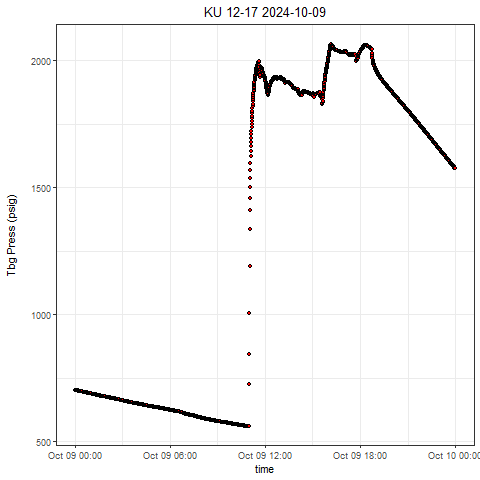

The file beside this chart, header and first rows:
, Well, Tag, DateTime, Value
1, KU 12-17, press, 2024-10-09 00:00:00.0000000, 703.8
2, KU 12-17, press, 2024-10-09 00:00:06.8220000, 703.4
3, KU 12-17, press, 2024-10-09 00:00:51.8200000, 703.5
4, KU 12-17, press, 2024-10-09 00:01:16.8030000, 703.3
5, KU 12-17, press, 2024-10-09 00:01:41.8170000, 703
6, KU 12-17, press, 2024-10-09 00:02:06.8160000, 702.8
7, KU 12-17, press, 2024-10-09 00:02:31.8150000, 702.8
8, KU 12-17, press, 2024-10-09 00:03:11.8130000, 702.8
9, KU 12-17, press, 2024-10-09 00:03:31.8120000, 702.7
10, KU 12-17, press, 2024-10-09 00:04:01.8110000, 702.5
11, KU 12-17, press, 2024-10-09 00:05:21.8230000, 702.1
12, KU 12-17, press, 2024-10-09 00:05:46.8220000, 702
13, KU 12-17, press, 2024-10-09 00:06:26.8200000, 701.9
14, KU 12-17, press, 2024-10-09 00:06:51.8190000, 701.9
15, KU 12-17, press, 2024-10-09 00:07:06.8180000, 701.9
16, KU 12-17, press, 2024-10-09 00:07:31.8170000, 701.8
17, KU 12-17, press, 2024-10-09 00:08:11.7990000, 701.6
18, KU 12-17, press, 2024-10-09 00:08:46.8130000, 701.3
19, KU 12-17, press, 2024-10-09 00:09:16.8270000, 701.3
20, KU 12-17, press, 2024-10-09 00:09:36.8110000, 701.3
21, KU 12-17, press, 2024-10-09 00:10:01.8250000, 701.1
22, KU 12-17, press, 2024-10-09 00:10:46.8230000, 701
23, KU 12-17, press, 2024-10-09 00:11:16.8220000, 700.9
24, KU 12-17, press, 2024-10-09 00:11:31.8210000, 700.8
25, KU 12-17, press, 2024-10-09 00:12:01.8200000, 700.8
26, KU 12-17, press, 2024-10-09 00:12:46.8180000, 700.4
27, KU 12-17, press, 2024-10-09 00:13:16.8160000, 700.3
28, KU 12-17, press, 2024-10-09 00:13:41.8310000, 700.4
29, KU 12-17, press, 2024-10-09 00:14:21.8290000, 700.2
30, KU 12-17, press, 2024-10-09 00:14:31.8280000, 700.2
31, KU 12-17, press, 2024-10-09 00:15:16.8260000, 700
32, KU 12-17, press, 2024-10-09 00:15:31.8250000, 699.9
33, KU 12-17, press, 2024-10-09 00:16:06.8240000, 699.6
34, KU 12-17, press, 2024-10-09 00:16:31.8230000, 699.5
35, KU 12-17, press, 2024-10-09 00:17:36.8200000, 699.5
36, KU 12-17, press, 2024-10-09 00:18:11.8340000, 699.3
37, KU 12-17, press, 2024-10-09 00:18:46.8320000, 699
38, KU 12-17, press, 2024-10-09 00:19:21.8300000, 699
39, KU 12-17, press, 2024-10-09 00:19:46.8290000, 698.9
40, KU 12-17, press, 2024-10-09 00:20:01.8280000, 698.9
41, KU 12-17, press, 2024-10-09 00:20:41.8260000, 698.7
42, KU 12-17, press, 2024-10-09 00:21:01.8260000, 698.5
43, KU 12-17, press, 2024-10-09 00:21:51.8230000, 698.6
44, KU 12-17, press, 2024-10-09 00:22:01.8230000, 698.5
45, KU 12-17, press, 2024-10-09 00:22:31.8210000, 698.3
46, KU 12-17, press, 2024-10-09 00:23:26.8340000, 698.2
47, KU 12-17, press, 2024-10-09 00:23:41.8340000, 698.2
48, KU 12-17, press, 2024-10-09 00:24:01.8330000, 698
49, KU 12-17, press, 2024-10-09 00:24:31.8310000, 697.6
50, KU 12-17, press, 2024-10-09 00:25:16.8290000, 697.6
51, KU 12-17, press, 2024-10-09 00:25:31.8280000, 697.5
52, KU 12-17, press, 2024-10-09 00:26:06.8270000, 697.3
53, KU 12-17, press, 2024-10-09 00:26:31.8260000, 697.3
54, KU 12-17, press, 2024-10-09 00:27:11.8390000, 697.1
55, KU 12-17, press, 2024-10-09 00:27:36.8380000, 697.1
56, KU 12-17, press, 2024-10-09 00:28:01.8370000, 697
57, KU 12-17, press, 2024-10-09 00:28:41.8350000, 696.7
58, KU 12-17, press, 2024-10-09 00:29:06.8340000, 696.7
59, KU 12-17, press, 2024-10-09 00:29:36.8330000, 696.6
60, KU 12-17, press, 2024-10-09 00:30:01.8310000, 696.5
... 2,768 more rows
